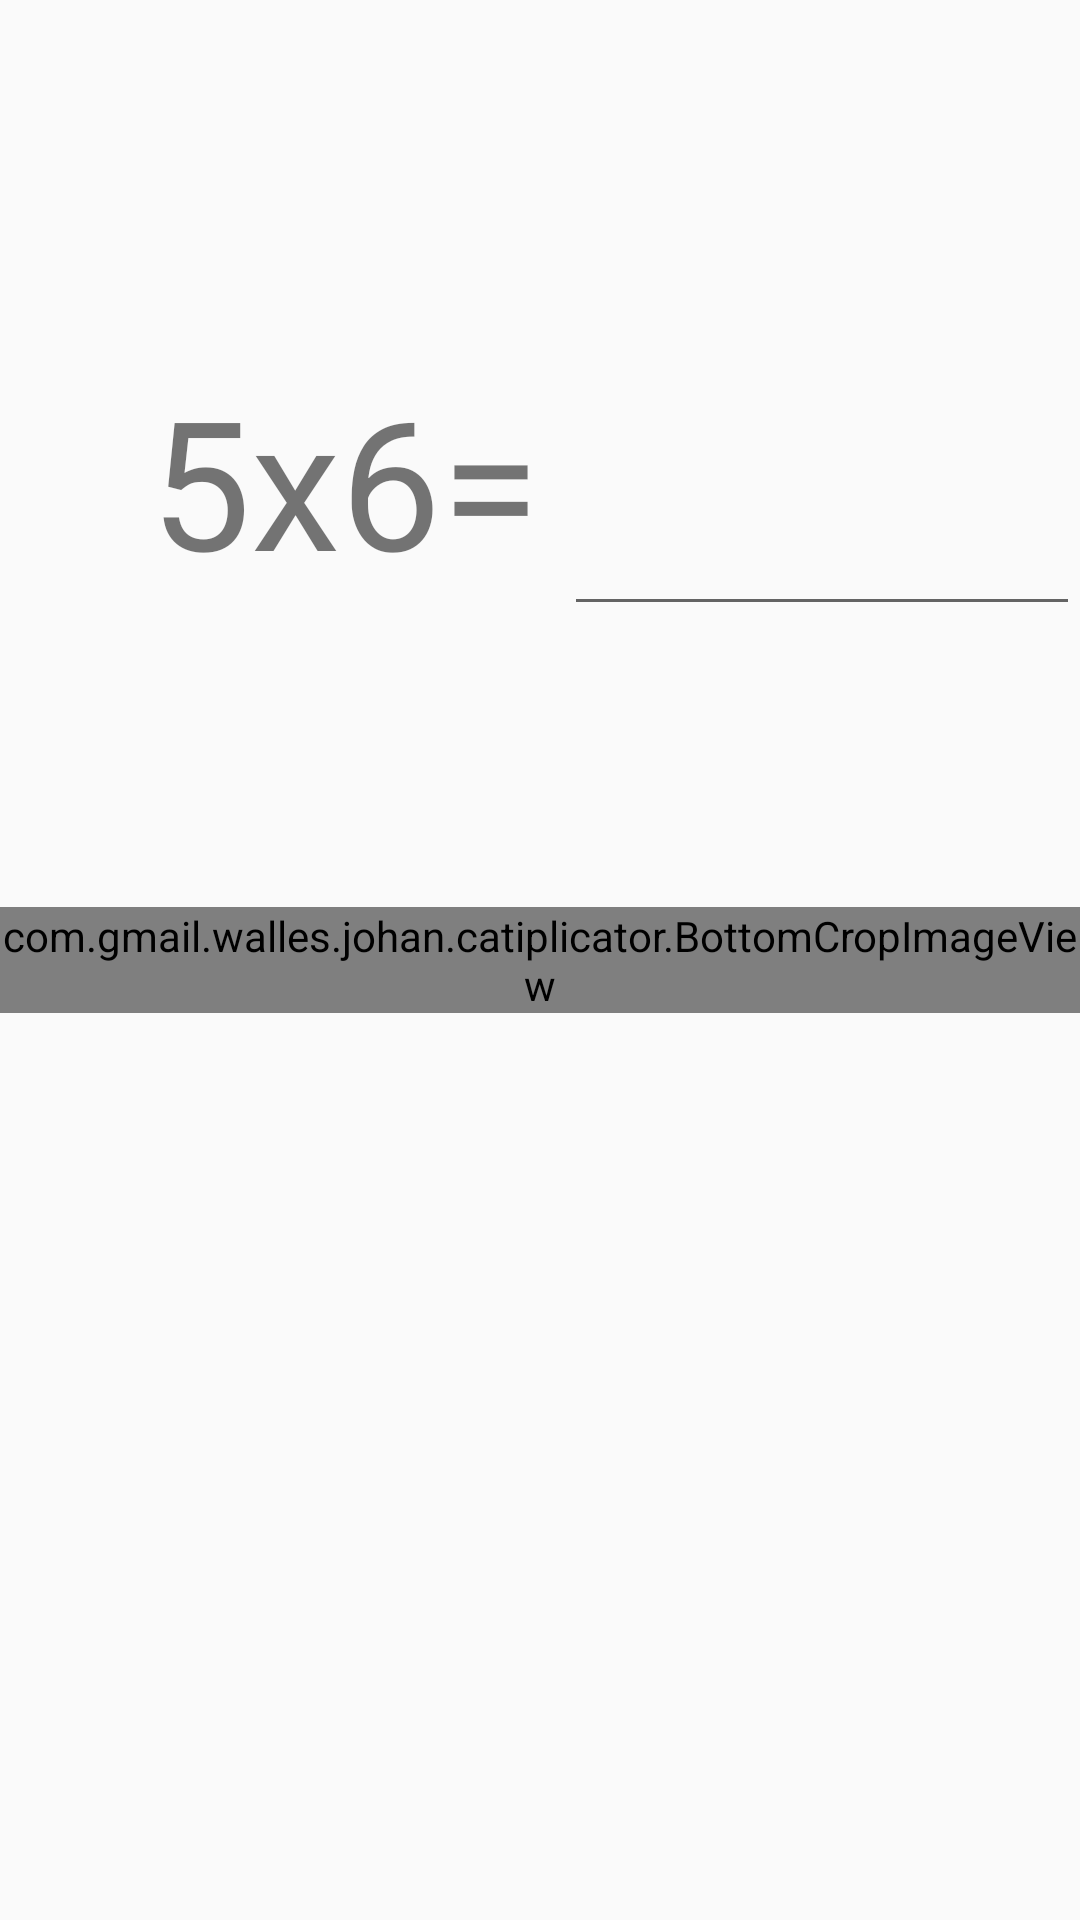

Produce the Android XML layout that renders to this screen, including the resource entries it uses.
<!-- AndroidManifest.xml: application theme AppTheme -->
<!-- res/layout/activity_game.xml -->
<?xml version="1.0" encoding="utf-8"?>
<android.support.constraint.ConstraintLayout
    xmlns:android="http://schemas.android.com/apk/res/android"
    xmlns:app="http://schemas.android.com/apk/res-auto"
    xmlns:tools="http://schemas.android.com/tools"
    android:layout_width="match_parent"
    android:layout_height="match_parent"
    tools:context=".GameActivity">

    <com.gmail.walles.johan.catiplicator.BottomCropImageView
        android:id="@+id/imageView2"
        android:layout_width="wrap_content"
        android:layout_height="wrap_content"
        app:layout_constraintBottom_toBottomOf="parent"
        app:layout_constraintEnd_toEndOf="parent"
        app:layout_constraintStart_toStartOf="parent"
        app:layout_constraintTop_toTopOf="parent"
        app:srcCompat="@drawable/while_playing_cat"/>

    <TextView
        android:id="@+id/question"
        android:layout_width="0dp"
        android:layout_height="wrap_content"
        android:layout_marginStart="8dp"
        android:layout_marginTop="8dp"
        android:layout_marginBottom="8dp"
        android:ems="10"
        android:text="5x6="
        android:textAlignment="textEnd"
        android:textSize="60sp"
        app:layout_constraintBottom_toTopOf="@id/guideline"
        app:layout_constraintEnd_toStartOf="@id/answer"
        app:layout_constraintStart_toStartOf="parent"
        app:layout_constraintTop_toTopOf="parent"
        tools:ignore="HardcodedText"/>

    <EditText
        android:id="@+id/answer"
        android:layout_width="0dp"
        android:layout_height="wrap_content"
        android:layout_marginStart="8dp"
        android:layout_marginTop="8dp"
        android:layout_marginBottom="8dp"
        android:ems="10"
        android:importantForAutofill="no"
        android:inputType="number"
        android:textSize="60sp"
        app:layout_constraintBottom_toTopOf="@id/guideline"
        app:layout_constraintEnd_toEndOf="parent"
        app:layout_constraintStart_toEndOf="@+id/question"
        app:layout_constraintTop_toTopOf="parent"
        tools:ignore="LabelFor"
        tools:targetApi="o"/>

    <android.support.constraint.Guideline
        android:id="@+id/guideline"
        android:layout_width="wrap_content"
        android:layout_height="wrap_content"
        android:orientation="horizontal"
        app:layout_constraintGuide_percent="0.5"/>
</android.support.constraint.ConstraintLayout>
<!-- resources referenced by this layout -->
<resources>
  <!-- drawable while_playing_cat: jpg bitmap (drawable-xxxhdpi, 144991 bytes) -->
  <style name="AppTheme" parent="Theme.AppCompat.Light.DarkActionBar">
          
          <item name="colorPrimary">@color/colorPrimary</item>
          <item name="colorPrimaryDark">@color/colorPrimaryDark</item>
          <item name="colorAccent">@color/colorAccent</item>
      </style>
  <color name="colorPrimary">#008577</color>
  <color name="colorPrimaryDark">#00574B</color>
  <color name="colorAccent">#D81B60</color>
</resources>
